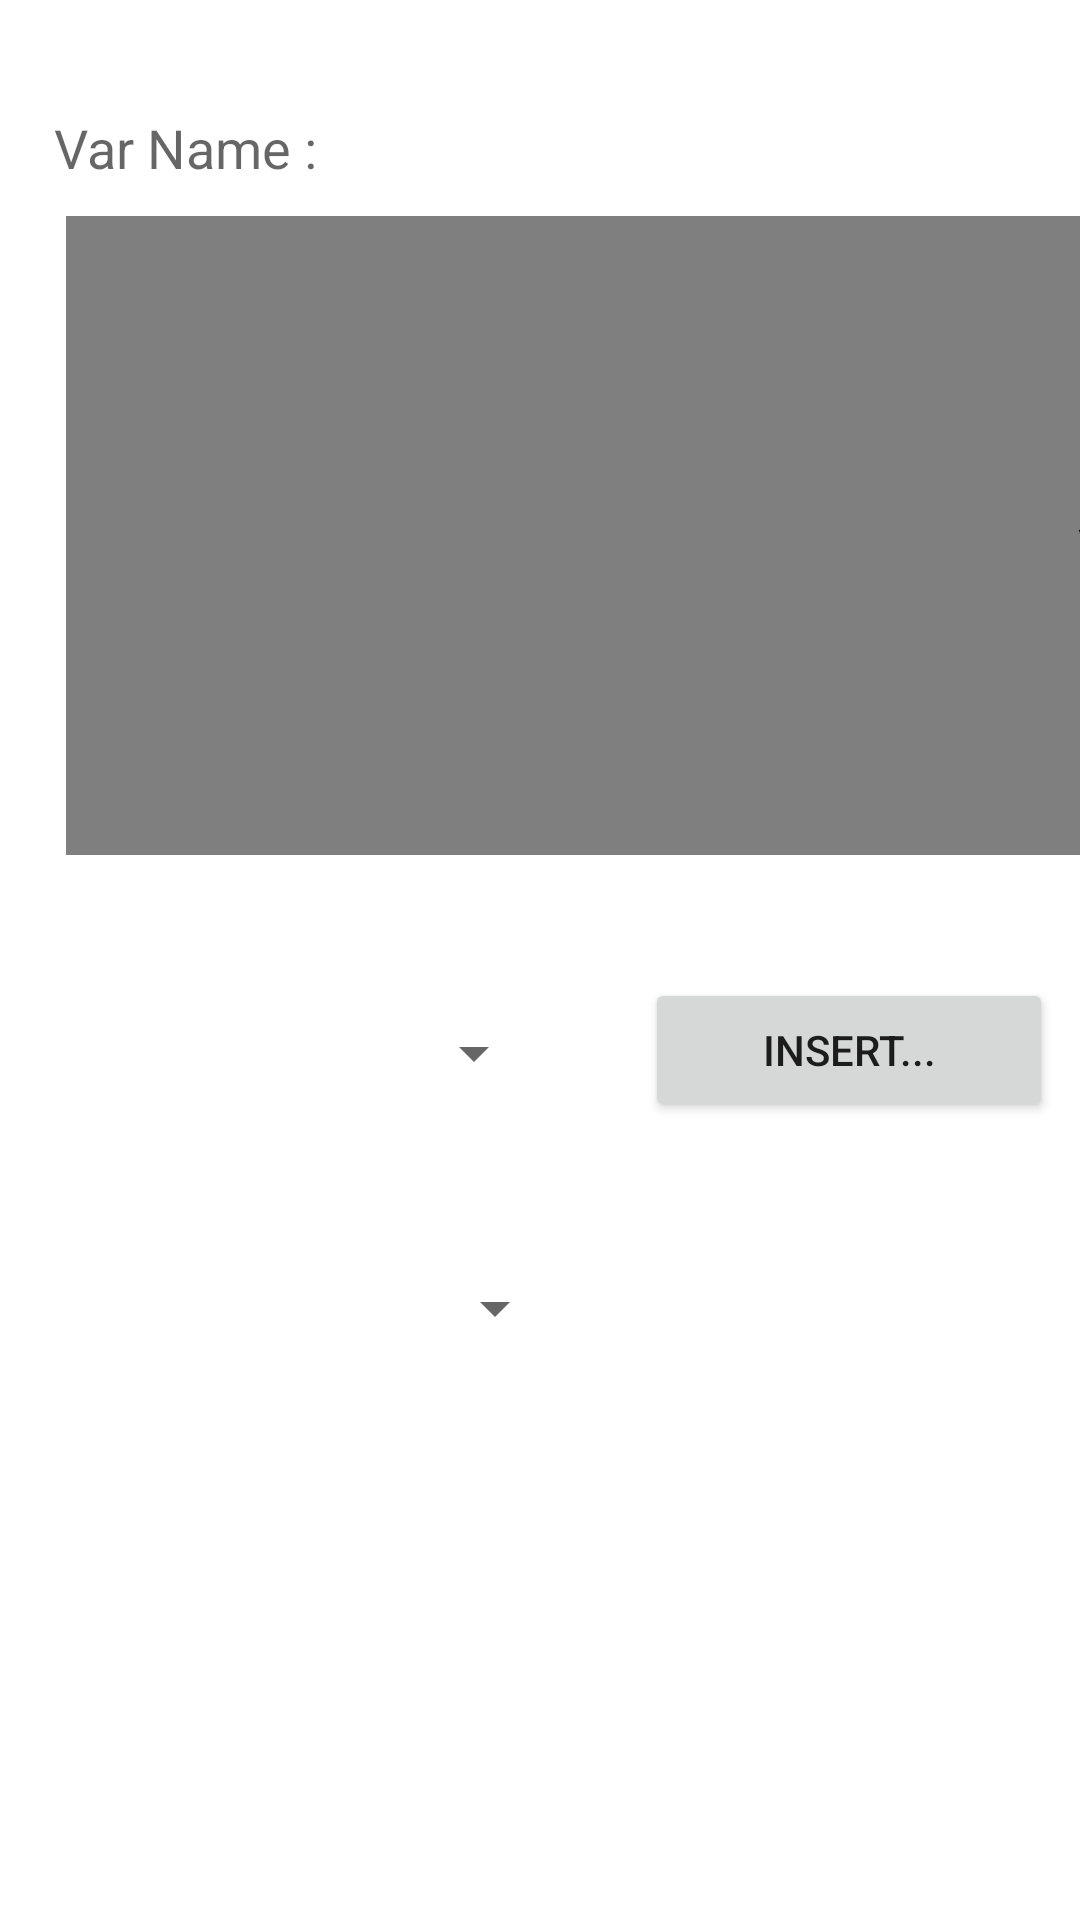

Layout XML and referenced resources for this Android screen:
<!-- AndroidManifest.xml: fallback theme Theme.MaterialComponents.DayNight.NoActionBar -->
<!-- res/layout/var_create_dialog.xml -->
<?xml version="1.0" encoding="utf-8"?>
<AbsoluteLayout xmlns:android="http://schemas.android.com/apk/res/android"
    xmlns:tools="http://schemas.android.com/tools"
    android:layout_width="match_parent"
    android:layout_height="match_parent"
    tools:context=".SymbolDeleteDialog" >

    <Button
        android:id="@+id/createVarButton"
        android:layout_width="152dp"
        android:layout_height="wrap_content"
        android:layout_x="544dp"
        android:layout_y="404dp"
        android:text="Create..." />

    <Button
        android:id="@+id/createVarKeyboardButton"
        android:layout_width="128dp"
        android:layout_height="wrap_content"
        android:layout_x="393dp"
        android:layout_y="405dp"
        android:text="Keyboard..." />

    <TextView
        android:id="@+id/textView2"
        android:layout_width="wrap_content"
        android:layout_height="wrap_content"
        android:layout_x="18dp"
        android:layout_y="37dp"
        android:text="Var Name :"
        android:textAppearance="?android:attr/textAppearanceMedium" />

    <verdantium.mathimage.MathImageTextEdit
        android:id="@+id/createVarEditField"
        android:focusable="true"
        android:focusableInTouchMode="true"
        android:layout_width="944dp"
        android:layout_height="213dp"
        android:layout_x="22dp"
        android:layout_y="72dp"
        android:text="Large Text"
        android:textAppearance="?android:attr/textAppearanceLarge" />

    <Spinner
        android:id="@+id/createScriptSpinner"
        android:layout_width="164dp"
        android:layout_height="62dp"
        android:layout_x="18dp"
        android:layout_y="320dp" />

    <Button
        android:id="@+id/createInsertSymbolButton"
        android:layout_width="136dp"
        android:layout_height="wrap_content"
        android:layout_x="215dp"
        android:layout_y="326dp"
        android:text="Insert..." />

    <Spinner
        android:id="@+id/createVarTypeSpinner"
        android:layout_width="163dp"
        android:layout_height="60dp"
        android:layout_x="26dp"
        android:layout_y="406dp" />

</AbsoluteLayout>
<!-- resources referenced by this layout -->
<resources>

</resources>
